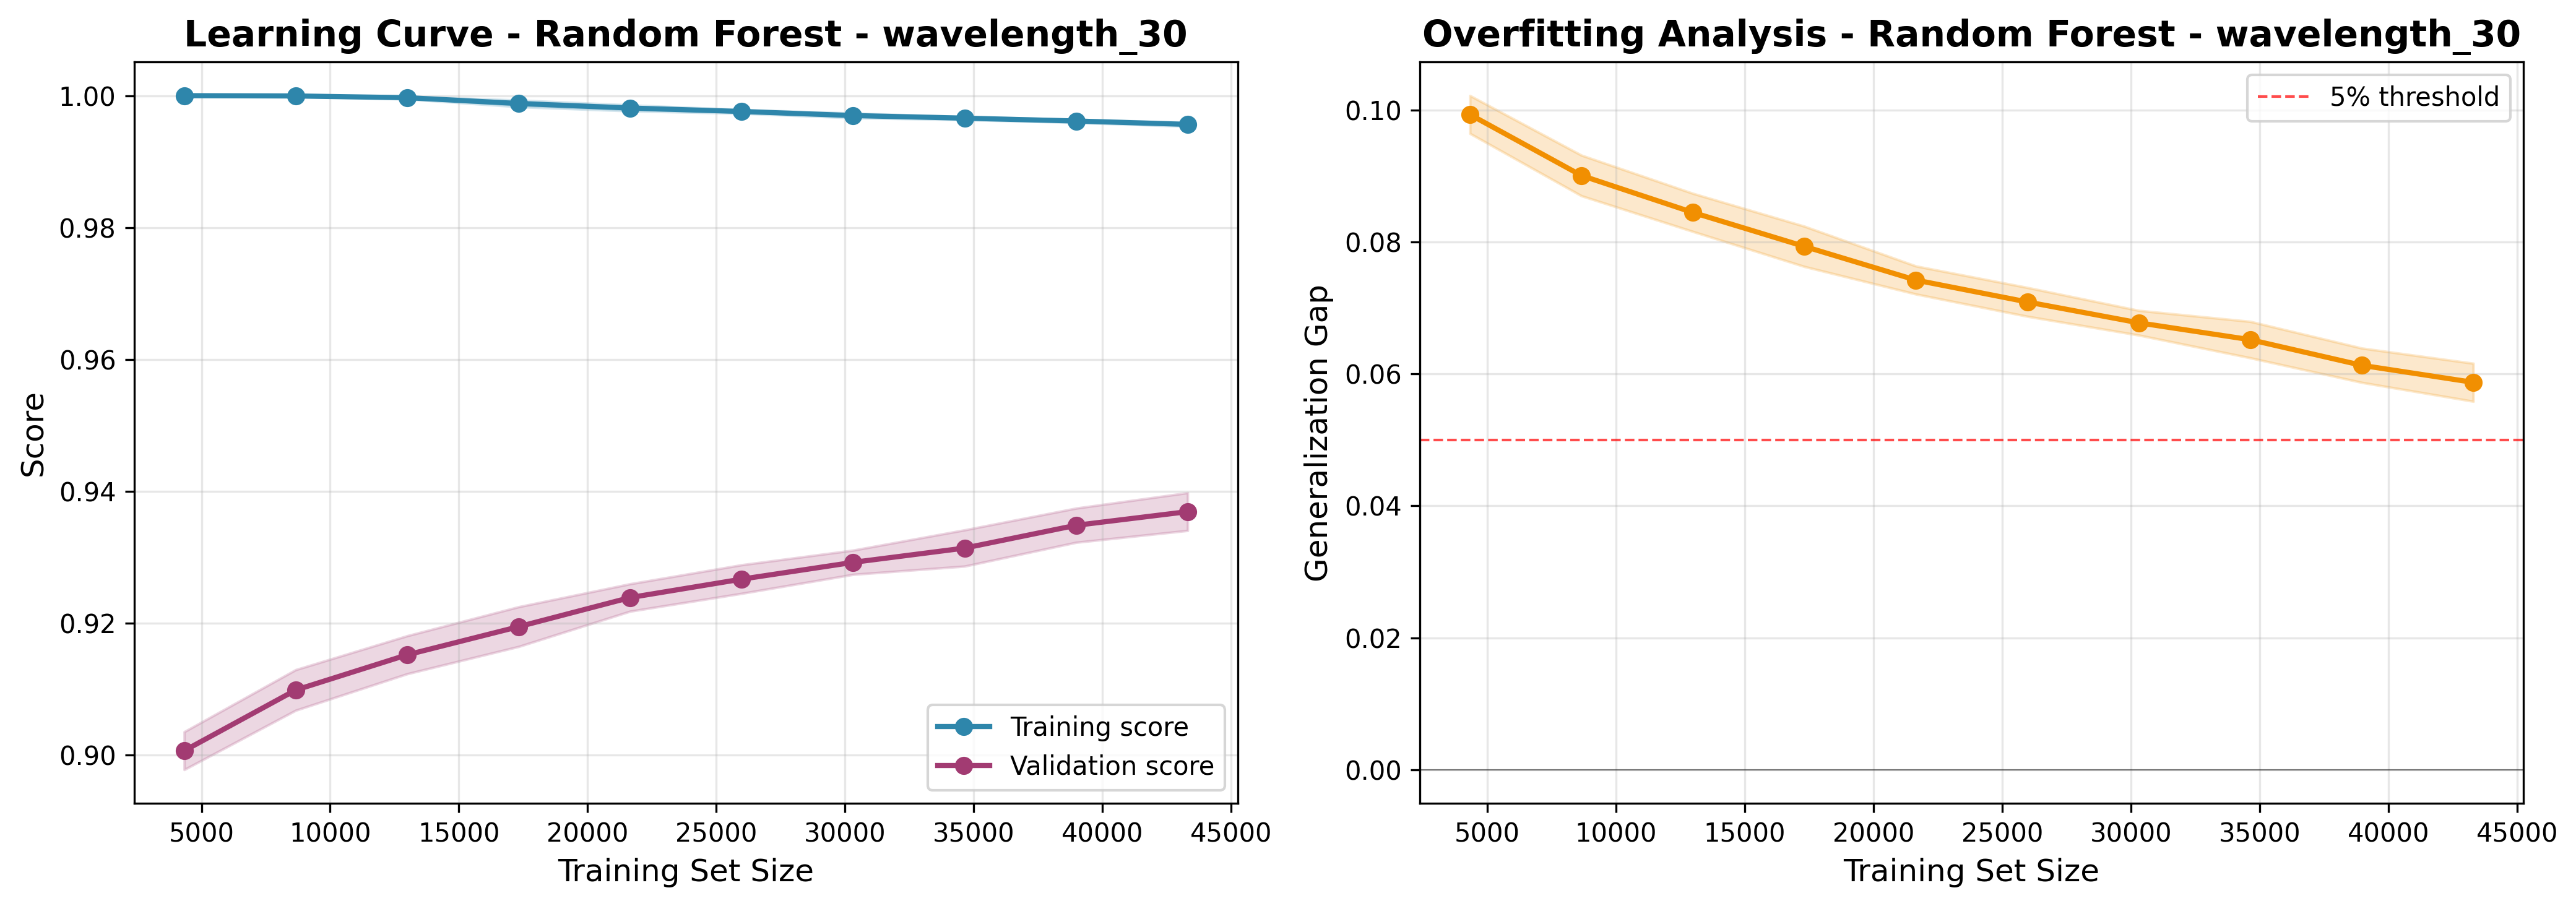

Values plotted in this chart, from the file beside it:
train_size, train_score_mean, train_score_std, val_score_mean, val_score_std, gap_mean, gap_std
4330, 1.0, 0.0, 0.9007, 0.002872, 0.09932, 0.002872
8660, 1, 5.657020191183729e-05, 0.9099, 0.003078, 0.09007, 0.003079
12990, 0.9997, 0.0002066, 0.9152, 0.002882, 0.08447, 0.00289
17321, 0.9988, 0.0005001, 0.9195, 0.003013, 0.07932, 0.003055
21651, 0.9981, 0.0004484, 0.9239, 0.002078, 0.07422, 0.002126
25981, 0.9976, 0.0002761, 0.9267, 0.002169, 0.0709, 0.002187
30312, 0.997, 0.0003557, 0.9292, 0.001837, 0.06774, 0.001871
34642, 0.9966, 0.0002269, 0.9314, 0.00275, 0.06518, 0.002759
38972, 0.9962, 0.0002354, 0.9349, 0.002593, 0.0613, 0.002603
43303, 0.9956, 0.0003017, 0.9369, 0.002865, 0.05872, 0.002881
